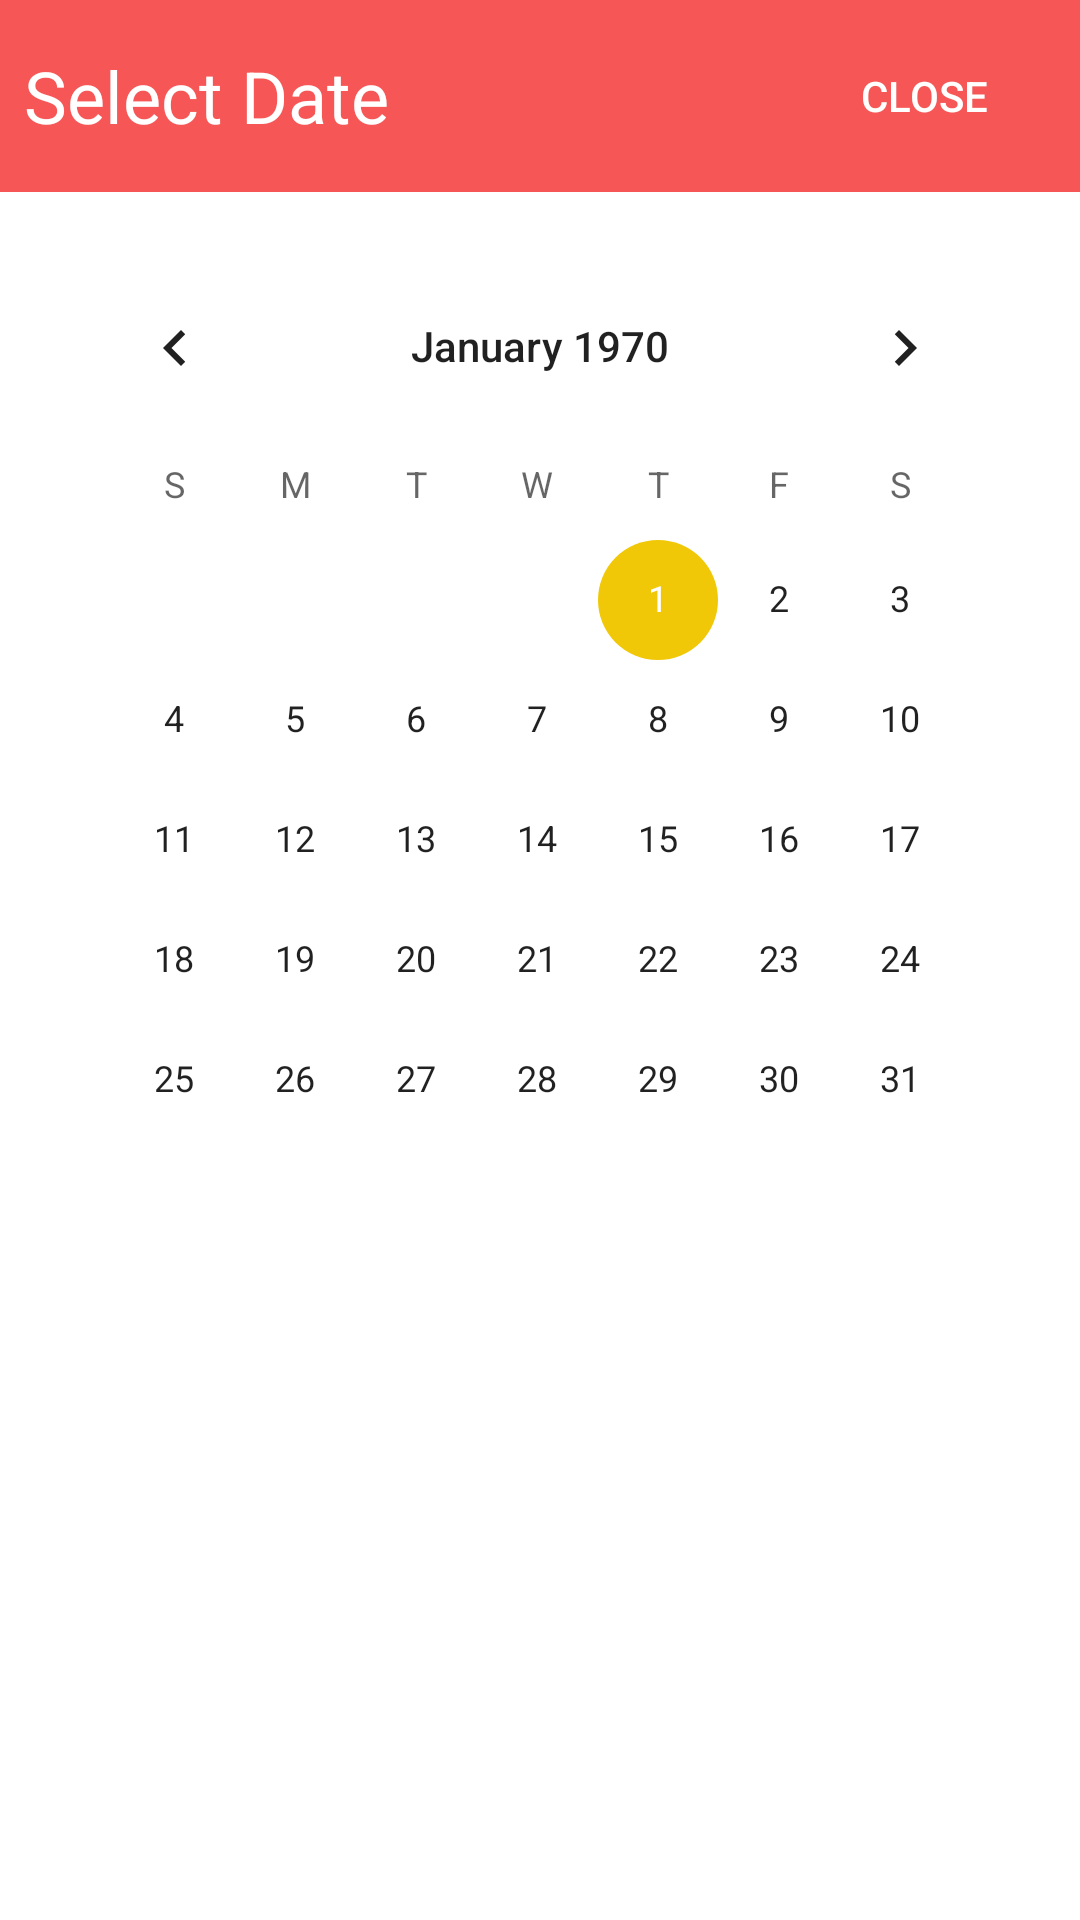

Write the Android layout XML for this screen, with the resource values it uses.
<!-- AndroidManifest.xml: application theme noActionBar -->
<!-- res/layout/dateselector.xml -->
<?xml version="1.0" encoding="utf-8"?>
<LinearLayout
android:background="@color/white"
    xmlns:android="http://schemas.android.com/apk/res/android"
    android:orientation="vertical"
    android:layout_width="match_parent"
    android:layout_height="match_parent">
    <RelativeLayout
        android:background="@color/alert_red"
        android:padding="@dimen/padding_8"
        android:layout_width="match_parent"
        android:layout_height="wrap_content">
        <TextView
            android:layout_alignParentStart="true"
            android:layout_centerVertical="true"
            android:textColor="@color/white"
            android:text="@string/select_adet"
            android:textSize="@dimen/size_24"
            android:layout_width="wrap_content"
            android:layout_height="wrap_content" />
        <Button
            android:id="@+id/close"
            android:theme="@style/FlatButton"
            android:textColor="@color/white"
            android:text="close"
            android:layout_alignParentEnd="true"
            android:layout_width="wrap_content"
            android:layout_height="wrap_content" />
    </RelativeLayout>
    <LinearLayout
        android:padding="@dimen/parent_layout_padding"
        android:layout_width="match_parent"
        android:layout_height="wrap_content">
        <CalendarView
            android:id="@+id/selectDate"
            android:layout_width="match_parent"
            android:layout_height="wrap_content">

        </CalendarView>
    </LinearLayout>
</LinearLayout>
<!-- resources referenced by this layout -->
<resources>
  <color name="alert_red">#F65656</color>
  <color name="white">#FFFFFF</color>
  <dimen name="padding_8">8sp</dimen>
  <dimen name="parent_layout_padding">18sp</dimen>
  <dimen name="size_24">24sp</dimen>
  <string name="select_adet">Select Date</string>
  <style name="FlatButton" parent="Theme.AppCompat.Light">
          <item name="android:buttonStyle">@style/Widget.AppCompat.Button.Borderless.Colored</item>
          <item name="colorControlHighlight">@color/grey</item>
          <item name="colorAccent">@color/colorAccent</item>
          <item name="android:textColor">@color/black</item>
      </style>
  <style name="noActionBar" parent="Theme.AppCompat.Light.NoActionBar">
          
          <item name="colorPrimary">@color/colorPrimary</item>
          <item name="colorPrimaryDark">@color/colorPrimaryDark</item>
          <item name="colorAccent">@color/colorAccent</item>
          <item name="android:statusBarColor">@color/colorPrimaryDark</item>
      </style>
  <color name="grey">#dddddd</color>
  <color name="colorAccent">#F0C808</color>
  <color name="black">#222222</color>
  <color name="colorPrimary">#07A0C3</color>
  <color name="colorPrimaryDark">#07A0C3</color>
</resources>
